Run: headless pygame with SDL's dummy video driver; simulated clock (each Clock.tick advances the game by its frame time, no real sleeping); random seed 0; keys injected as events and as key.get_pressed() state; no mouse input.
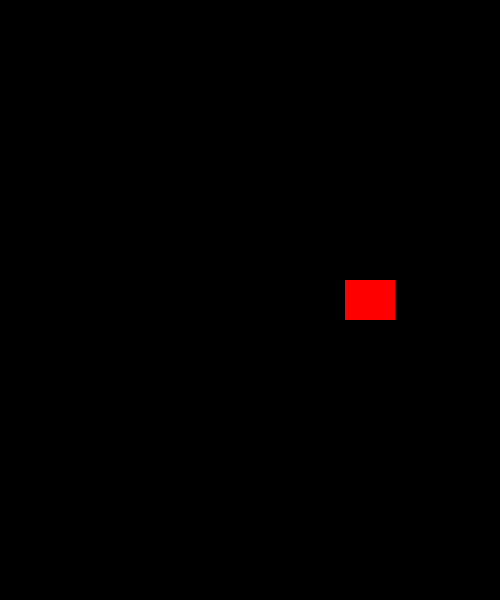
Frame 1 of 4 · flips 1–60 · no input
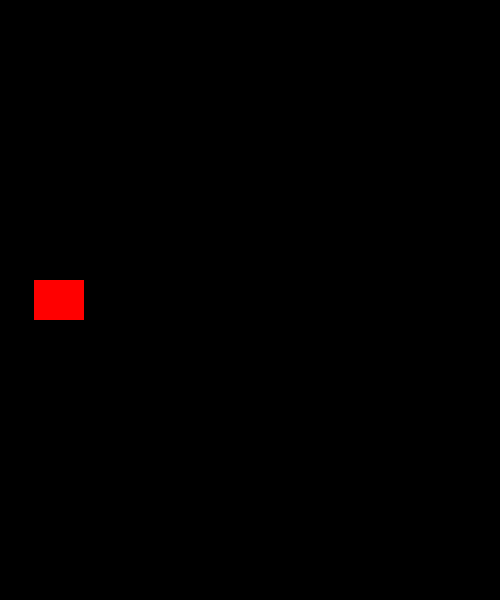
Frame 2 of 4 · flips 61–180 · tapped SPACE, RETURN · held RIGHT (→), D
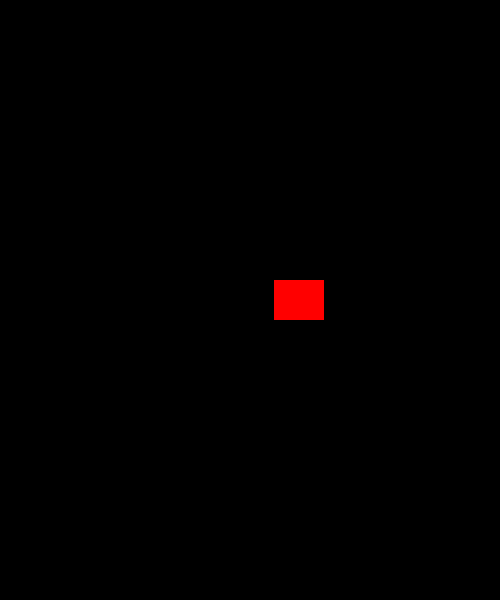
Frame 3 of 4 · flips 181–300 · held DOWN (↓), S
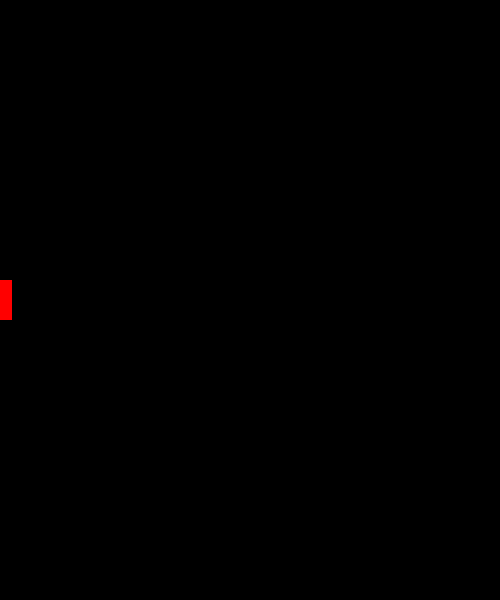
Frame 4 of 4 · flips 301–420 · held LEFT (←), A, UP (↑), W

The pygame program that drew these frames:

import pygame

FPS = 60

BLACK = (0,0,0)

width = 500
height = 600

#Initialize the game and create screen

pygame.init()
screen = pygame.display.set_mode((width,height))
pygame.display.set_caption("Python Game")       #Screen Name
clock = pygame.time.Clock()     #Framerate

class Player(pygame.sprite.Sprite) :
    def __init__(self) :
        pygame.sprite.Sprite.__init__(self)
        self.image = pygame.Surface((50,40))
        self.image.fill((255,0,0))
        self.rect = self.image.get_rect()
        self.rect.center = (width/2,height/2)
    
    def update(self) :
        self.rect.x += 2
        if self.rect.left > width :
            self.rect.right = 0

all_sprites = pygame.sprite.Group()
player = Player()
all_sprites.add(player)

#Running screen
running = True

while running :
    #Framerate by sec by screen
    clock.tick(FPS)
    # Pygame will register all events from the user
    for event in pygame.event.get() :
        if event.type == pygame.QUIT :
            running = False

    #Update
    all_sprites.update()


    #draw the colors
    screen.fill(BLACK)
    #draw all spirites on screen
    all_sprites.draw(screen)
    #draw the screen
    pygame.display.update()

pygame.quit()
